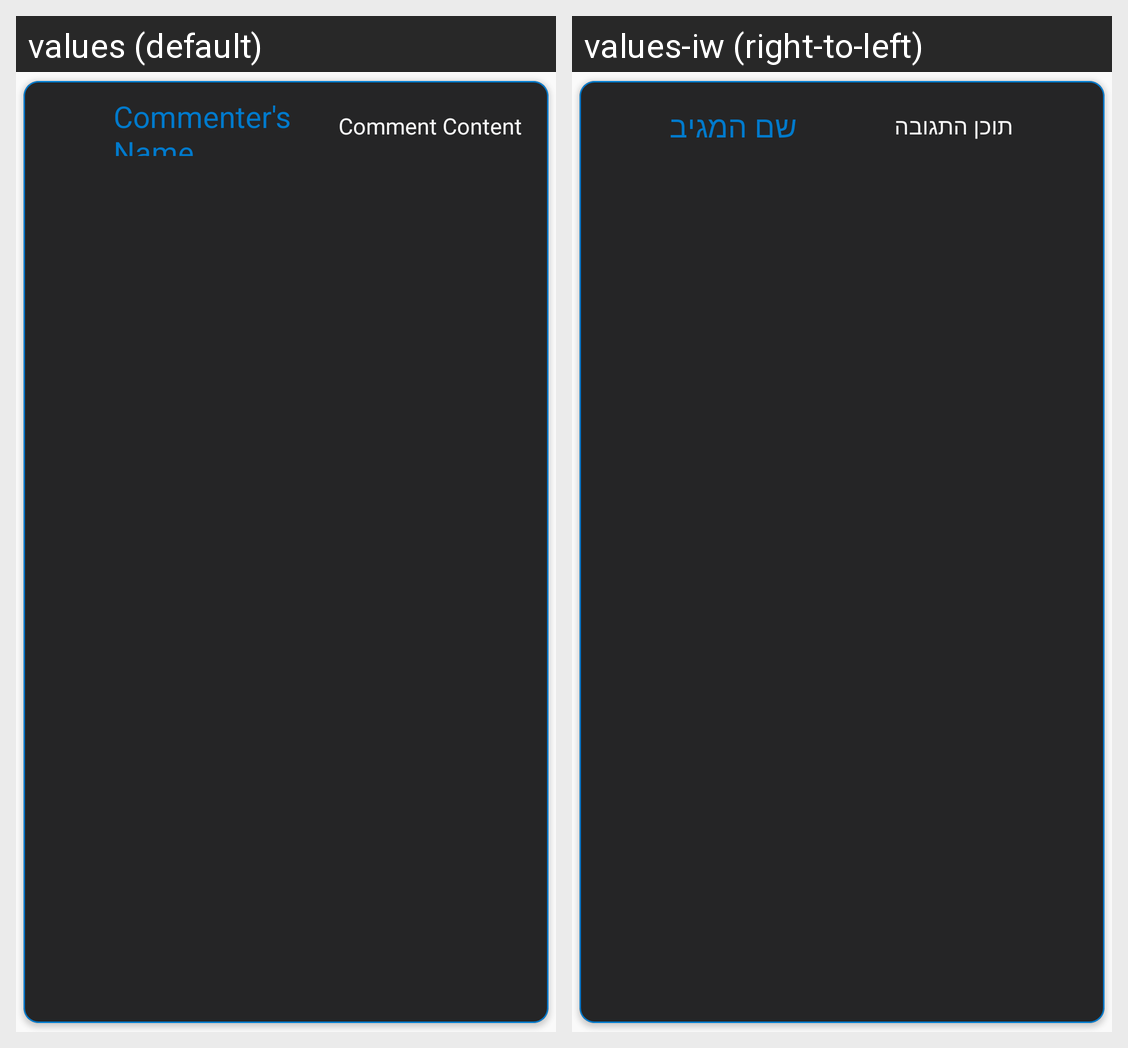

This grid shows one Android layout under two languages. Give, for every string resource on the screen, its name, the default text and each shown locale's text.
Android screen res/layout/layout_comment_cell.xml rendered under 2 locales, left to right: values (default), values-iw (right-to-left). Device: Nexus 5 (rendered at 1080×1920; each locale shown at half size, 540×960, under a caption strip naming it); theme Theme.Buddies.
Strings drawn on this screen, with the default value and each locale's value (text and hints the layout hard-codes, and strings that could not be matched under every locale, appear in the picture but are not listed):

commenter_name
  values: Commenter's Name
  values-iw: שם המגיב

comment_content
  values: Comment Content
  values-iw: תוכן התגובה
